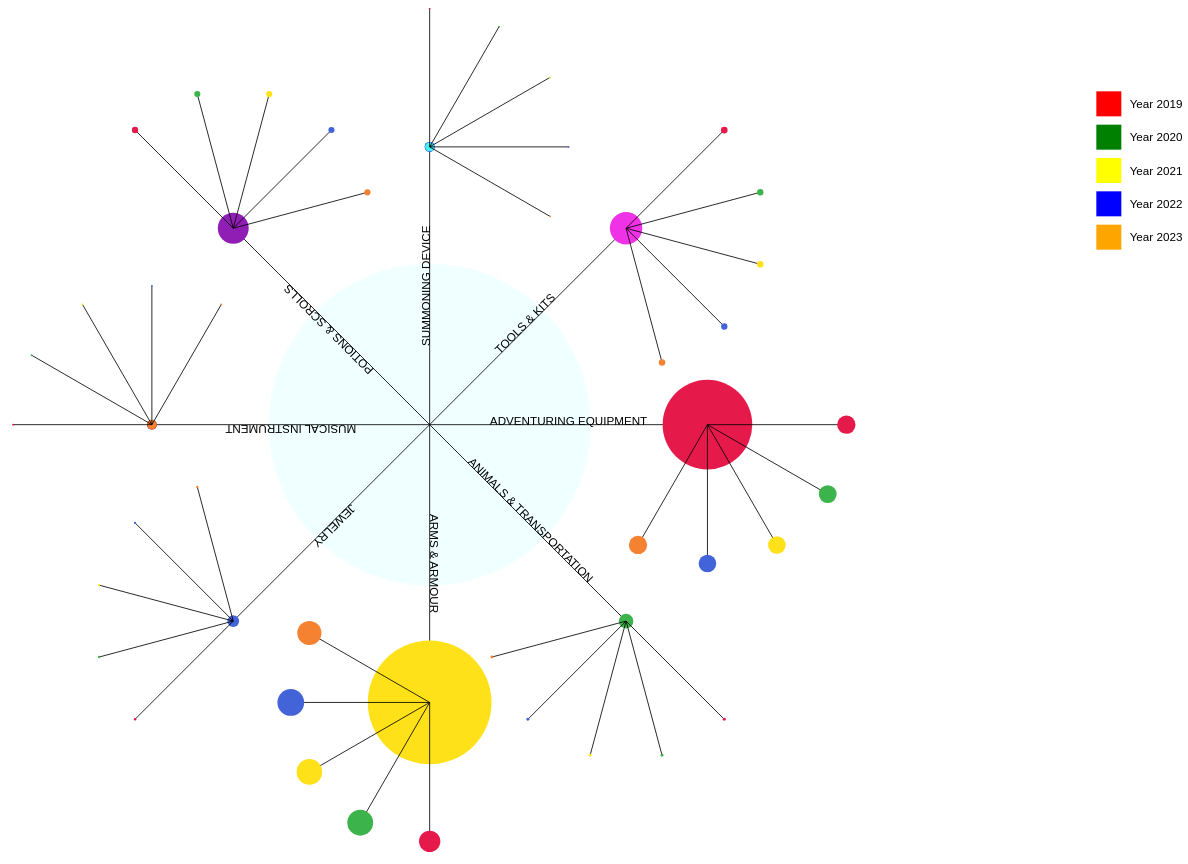
D3 v7 page, settled after 480 driven frames (8 s of simulated time); the page loaded 1 data file(s).


    const svg = d3.select("#radialPlot").append("g");
    const tooltip = d3.select("#tooltip");
    const width = 1600;
    const height = 1000;
    const center = {x: width / 2, y: height / 2};

    const primaryRadius = Math.min(width, height) / 3;
    const secondaryRadius = primaryRadius / 2;

    const mainCircleRadius = 4827704 / 25000;
    const outerCircleRadius = 6;

    const outerColors = ["red", "orange", "yellow", "purple", "brown", "green", "blue", "pink"];
    const innerColors = [
        "#e6194b",
        "#3cb44b",
        "#ffe119",
        "#4363d8",
        "#f58231",
        "#911eb4",
        "#46f0f0",
        "#f032e6",
        "#bcf60c",
        "#fabebe"
    ];

    const mainAngleStep = (2 * Math.PI) / 8;

    const colorLegend = {
        red: "Year 2019",
        green: "Year 2020",
        yellow: "Year 2021",
        blue: " Year 2022",
        orange: " Year 2023",
    };
    const legendX = 1600;
    const legendYStart = 100;
    const legendItemHeight = 40;

    d3.csv("Tree_data.csv").then((data) => {
        const uniqueTypes = Array.from(new Set(data.map((d) => d.Type)));
        const quantities = data.map((d) => parseInt(d.Quantities, 10));
        const chunkSize = 5;
        const multiDimensionalQuantities = [];
        for (let i = 0; i < quantities.length; i += chunkSize) {
            multiDimensionalQuantities.push(quantities.slice(i, i + chunkSize));
        }

        const summedQuantities = uniqueTypes.map((type) => {
            return data
                .filter((d) => d.Type === type)
                .reduce((acc, cur) => acc + parseInt(cur.Quantities, 10), 0);
        });

        // Draw the central circle
        svg.append("circle")
            .attr("cx", center.x)
            .attr("cy", center.y)
            .attr("r", mainCircleRadius)
            .style("fill", "Azure");

        const outerCircles = uniqueTypes.map((type, i) => {
            const angle = i * mainAngleStep;
            const outerX = center.x + primaryRadius * Math.cos(angle);
            const outerY = center.y + primaryRadius * Math.sin(angle);

            // Draw the connecting line
            svg.append("line")
                .attr("x1", center.x)
                .attr("y1", center.y)
                .attr("x2", outerX)
                .attr("y2", outerY)
                .style("stroke", "black")
                .style("stroke-width", 1);

            // Draw the branch name along the connecting line
            const midX = (center.x + outerX) / 2;
            const midY = (center.y + outerY) / 2;
            const lineAngle = Math.atan2(outerY - center.y, outerX - center.x) * (180 / Math.PI);

            svg.append("text")
                .attr("x", midX)
                .attr("y", midY)
                .attr("text-anchor", "middle")
                .attr("transform", `rotate(${lineAngle}, ${midX}, ${midY})`)
                .text(type);

            // Draw the outer circle with unique color
            svg.append("circle")
                .attr("cx", outerX)
                .attr("cy", outerY)
                .attr("r", outerCircleRadius)
                .style("fill", outerColors[i % outerColors.length]);

            return {x: outerX, y: outerY, angle};
        });

        // Draw inner circles with proportional sizes based on summed quantities
        outerCircles.forEach((outer, i) => {
            const innerCircleSize = summedQuantities[i] / 25000;

            svg.append("circle")
                .attr("cx", outer.x)
                .attr("cy", outer.y)
                .attr("r", innerCircleSize)
                .style("fill", innerColors[i % innerColors.length])
                .on("mouseover", function (event) {
                    tooltip.transition()
                        .duration(200)
                        .style("opacity", .9);
                    tooltip.html("Quantity: " + summedQuantities[i])  // Display the summed quantity on hover
                        .style("left", (event.pageX + 10) + "px")
                        .style("top", (event.pageY - 10) + "px");
                })
                .on("mouseout", function () {
                    tooltip.transition()
                        .duration(500)
                        .style("opacity", 0);
                });
        });


        // Draw additional inner circles with connecting lines
        outerCircles.forEach((outer, i) => {
            const baseAngle = outer.angle;
            multiDimensionalQuantities[i].forEach((quantity, j) => {
                const subAngle = baseAngle + (j * (Math.PI / 6));
                const subX = outer.x + (secondaryRadius * Math.cos(subAngle));
                const subY = outer.y + (secondaryRadius * Math.sin(subAngle));

                svg.append("line")
                    .attr("x1", outer.x)
                    .attr("y1", outer.y)
                    .attr("x2", subX)
                    .attr("y2", subY)
                    .style("stroke", "black")
                    .style("stroke-width", 1);

                const circle = svg.append("circle")
                    .attr("cx", subX)
                    .attr("cy", subY)
                    .attr("r", (quantity / 25000))
                    .style("fill", innerColors[j % innerColors.length])
                    .attr("class", "inner-circle")
                    .attr("color", innerColors[j % innerColors.length]);

                svg.selectAll(".inner-circle").on("click", function () {
                    const color = d3.select(this).attr("color");
                    svg.selectAll(".inner-circle").classed("highlight", false);
                    svg.selectAll(`.inner-circle[color="${color}"]`).classed("highlight", true);
                });
                circle.on("mouseover", function (event) {
                    tooltip.transition()
                        .duration(200)
                        .style("opacity", 0.9);
                    tooltip.html("Quantity: " + quantity)  // Display the specific quantity
                        .style("left", (event.pageX + 10) + "px")
                        .style("top", (event.pageY - 10) + "px");
                })
                    .on("mouseout", function () {
                        tooltip.transition()
                            .duration(500)
                            .style("opacity", 0);
                    });
            });
        });
        Object.entries(colorLegend).forEach(([color, label], index) => {
            const yPosition = legendYStart + (index * legendItemHeight);

            svg.append("rect")
                .attr("x", legendX)
                .attr("y", yPosition)
                .attr("width", 30)
                .attr("height", 30)
                .style("fill", color);

            svg.append("text")
                .attr("x", legendX + 40)
                .attr("y", yPosition + 20)
                .text(label);
        });
    });


### data: Tree_data.csv
Type, Year, Quantities
ADVENTURING EQUIPMENT, 2019, 275266
ADVENTURING EQUIPMENT, 2020, 268006
ADVENTURING EQUIPMENT, 2021, 264193
ADVENTURING EQUIPMENT, 2022, 263527
ADVENTURING EQUIPMENT, 2023, 273466
ANIMALS & TRANSPORTATION, 2019, 44854
ANIMALS & TRANSPORTATION, 2020, 44248
ANIMALS & TRANSPORTATION, 2021, 43200
ANIMALS & TRANSPORTATION, 2022, 43591
ANIMALS & TRANSPORTATION, 2023, 43790
ARMS & ARMOUR, 2019, 320436
ARMS & ARMOUR, 2020, 387533
ARMS & ARMOUR, 2021, 384019
ARMS & ARMOUR, 2022, 401376
ARMS & ARMOUR, 2023, 362954
JEWELRY, 2019, 36959
JEWELRY, 2020, 35513
JEWELRY, 2021, 34633
JEWELRY, 2022, 34749
JEWELRY, 2023, 35293
MUSICAL INSTRUMENT, 2019, 28634
MUSICAL INSTRUMENT, 2020, 27716
MUSICAL INSTRUMENT, 2021, 27369
MUSICAL INSTRUMENT, 2022, 26866
MUSICAL INSTRUMENT, 2023, 28618
POTIONS & SCROLLS, 2019, 95187
POTIONS & SCROLLS, 2020, 91663
POTIONS & SCROLLS, 2021, 92173
POTIONS & SCROLLS, 2022, 91509
POTIONS & SCROLLS, 2023, 93225
SUMMONING DEVICE, 2019, 29302
SUMMONING DEVICE, 2020, 28583
SUMMONING DEVICE, 2021, 27622
SUMMONING DEVICE, 2022, 27284
SUMMONING DEVICE, 2023, 28311
TOOLS & KITS, 2019, 100566
TOOLS & KITS, 2020, 95530
TOOLS & KITS, 2021, 96742
TOOLS & KITS, 2022, 95311
TOOLS & KITS, 2023, 97887